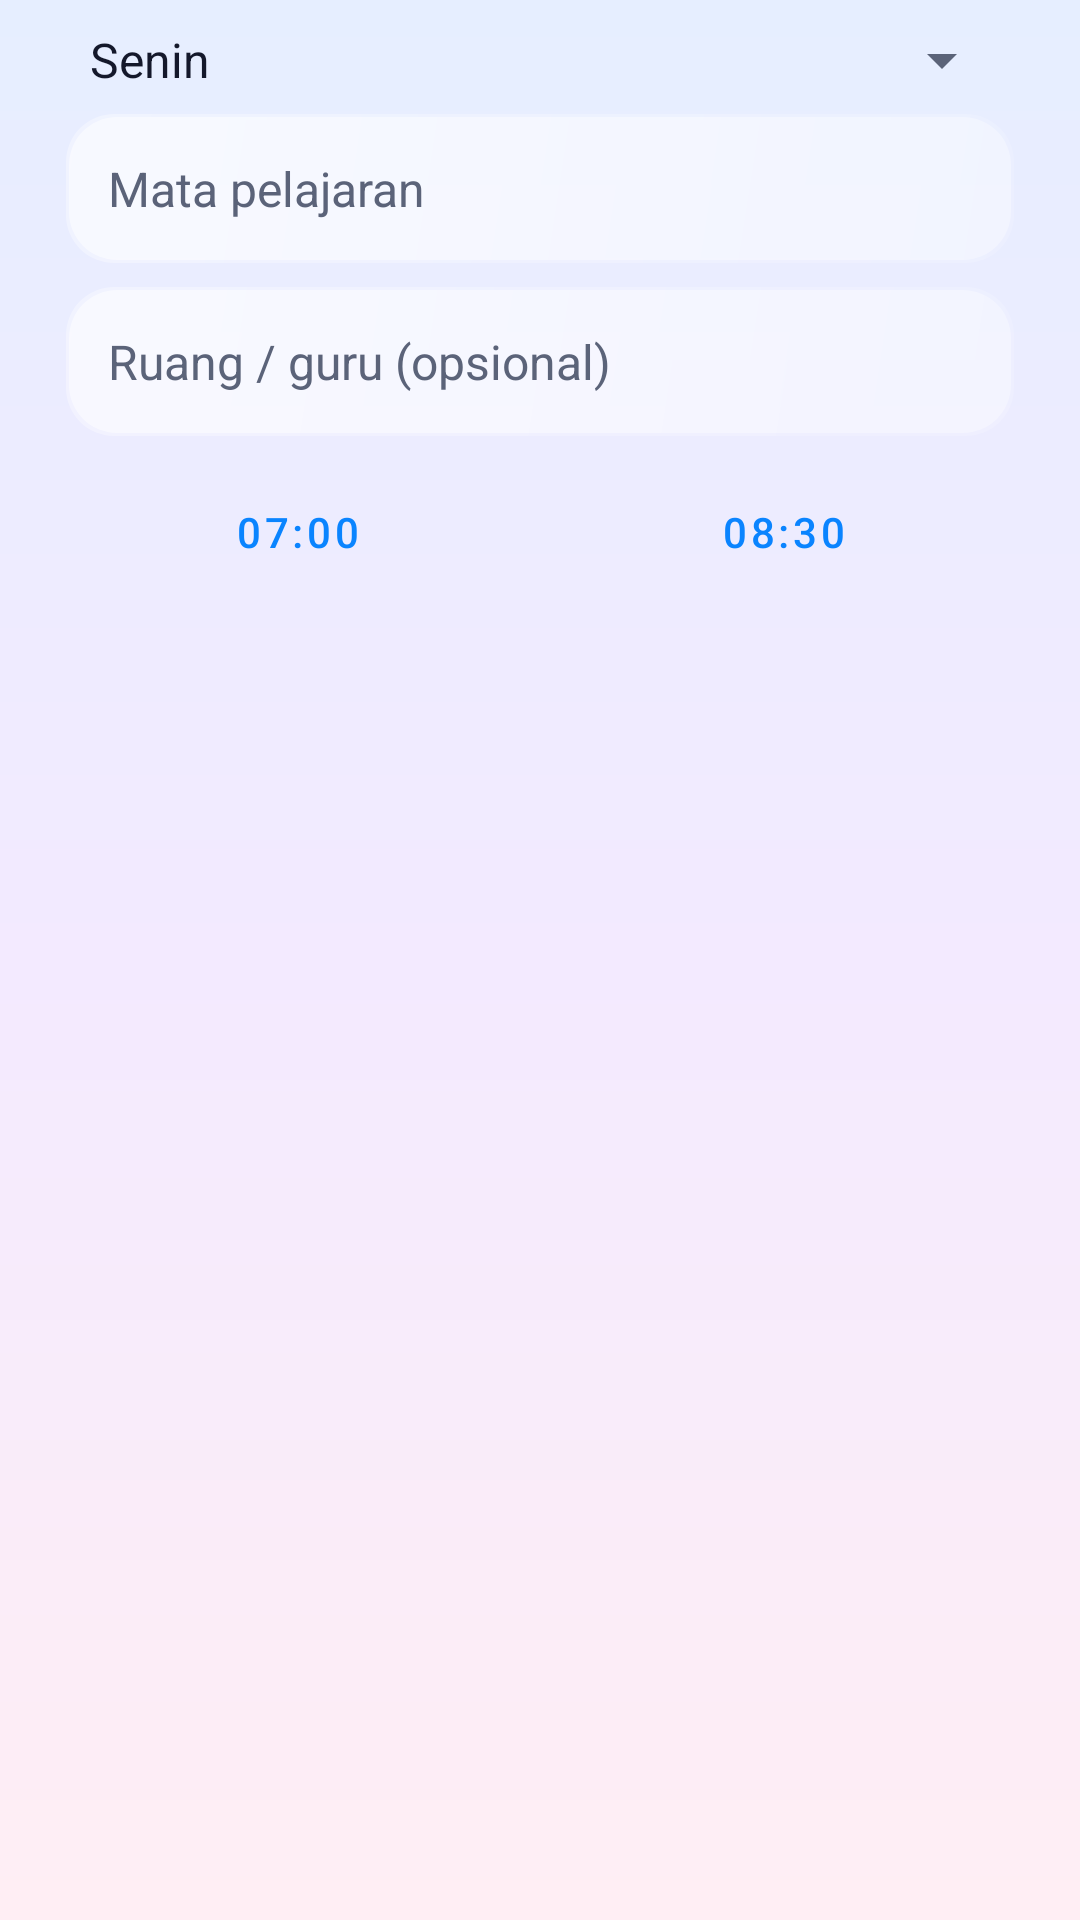

This screen was rendered from an Android layout file. Write that file and the resources it references.
<!-- AndroidManifest.xml: application theme Theme.Catatan -->
<!-- res/layout/dialog_lesson.xml -->
<?xml version="1.0" encoding="utf-8"?>
<LinearLayout xmlns:android="http://schemas.android.com/apk/res/android"
    xmlns:app="http://schemas.android.com/apk/res-auto"
    android:layout_width="match_parent"
    android:layout_height="wrap_content"
    android:orientation="vertical"
    android:paddingStart="22dp"
    android:paddingTop="8dp"
    android:paddingEnd="22dp"
    android:paddingBottom="4dp">

    <Spinner android:id="@+id/spDay" android:layout_width="match_parent" android:layout_height="wrap_content"
        android:layout_marginBottom="6dp" android:entries="@array/hari" />
    <EditText android:id="@+id/etSubject" style="@style/App.Input"
        android:hint="Mata pelajaran" android:inputType="textCapWords" />
    <EditText android:id="@+id/etRoom" style="@style/App.Input"
        android:hint="Ruang / guru (opsional)" android:inputType="textCapWords" />
    <LinearLayout android:layout_width="match_parent" android:layout_height="wrap_content" android:orientation="horizontal">
        <Button android:id="@+id/btnStart" style="@style/Widget.MaterialComponents.Button.OutlinedButton"
            android:layout_width="0dp" android:layout_weight="1" android:layout_height="wrap_content"
            android:layout_marginEnd="4dp" android:text="07:00" app:cornerRadius="16dp" />
        <Button android:id="@+id/btnEnd" style="@style/Widget.MaterialComponents.Button.OutlinedButton"
            android:layout_width="0dp" android:layout_weight="1" android:layout_height="wrap_content"
            android:layout_marginStart="4dp" android:text="08:30" app:cornerRadius="16dp" />
    </LinearLayout>
</LinearLayout>
<!-- resources referenced by this layout -->
<resources>
  <string-array name="hari">
          <item>Senin</item>
          <item>Selasa</item>
          <item>Rabu</item>
          <item>Kamis</item>
          <item>Jumat</item>
          <item>Sabtu</item>
          <item>Minggu</item>
      </string-array>
  <style name="App.Input" parent="">
          <item name="android:layout_width">match_parent</item>
          <item name="android:layout_height">wrap_content</item>
          <item name="android:layout_marginBottom">8dp</item>
          <item name="android:background">@drawable/bg_input</item>
          <item name="android:padding">14dp</item>
          <item name="android:textColor">@color/ink</item>
          <item name="android:textColorHint">@color/ink_sub</item>
          <item name="android:textSize">16sp</item>
      </style>
  <!-- drawable bg_input (drawable) -->
  <?xml version="1.0" encoding="utf-8"?>
  <layer-list xmlns:android="http://schemas.android.com/apk/res/android">
      <item>
          <shape android:shape="rectangle">
              <corners android:radius="16dp" />
              <gradient android:angle="315" android:endColor="#26FFFFFF" android:startColor="#59FFFFFF" />
          </shape>
      </item>
      <item android:bottom="1dp" android:left="1dp" android:right="1dp" android:top="1dp">
          <shape android:shape="rectangle">
              <corners android:radius="16dp" />
              <gradient android:angle="315" android:endColor="#4DFFFFFF" android:startColor="#80FFFFFF" />
          </shape>
      </item>
  </layer-list>
  <color name="ink">#14182B</color>
  <color name="ink_sub">#5B6379</color>
  <color name="accent">#0A84FF</color>
  <color name="accent2">#5E5CE6</color>
  <!-- drawable bg_app (drawable) -->
  <?xml version="1.0" encoding="utf-8"?>
  <layer-list xmlns:android="http://schemas.android.com/apk/res/android">
      <item>
          <shape android:shape="rectangle">
              <gradient android:angle="270" android:centerColor="@color/bg_mid" android:endColor="@color/bg_bottom" android:startColor="@color/bg_top" />
          </shape>
      </item>
  </layer-list>
  <color name="bg_top">#E6EEFF</color>
  <style name="App.Alert" parent="ThemeOverlay.MaterialComponents.Dialog.Alert">
          <item name="android:windowBackground">@drawable/bg_dialog</item>
          <item name="android:windowAnimationStyle">@style/App.DialogAnim</item>
          <item name="android:textColorPrimary">@color/ink</item>
          <item name="android:textColorSecondary">@color/ink_sub</item>
          <item name="colorPrimary">@color/accent</item>
          <item name="buttonBarPositiveButtonStyle">@style/Widget.MaterialComponents.Button.TextButton.Dialog</item>
      </style>
  <style name="App.WindowAnim" parent="@android:style/Animation.Activity">
          <item name="android:activityOpenEnterAnimation">@anim/fade_in</item>
          <item name="android:activityOpenExitAnimation">@anim/fade_out</item>
      </style>
  <color name="bg_mid">#F3EAFF</color>
  <color name="bg_bottom">#FFEEF4</color>
  <!-- drawable bg_dialog (drawable) -->
  <?xml version="1.0" encoding="utf-8"?>
  <inset xmlns:android="http://schemas.android.com/apk/res/android"
      android:drawable="@drawable/bg_dialog_inner"
      android:insetBottom="12dp" android:insetLeft="12dp" android:insetRight="12dp" android:insetTop="12dp" />
  <style name="App.DialogAnim" parent="@android:style/Animation.Dialog">
          <item name="android:windowEnterAnimation">@anim/dialog_in</item>
          <item name="android:windowExitAnimation">@anim/dialog_out</item>
      </style>
</resources>
